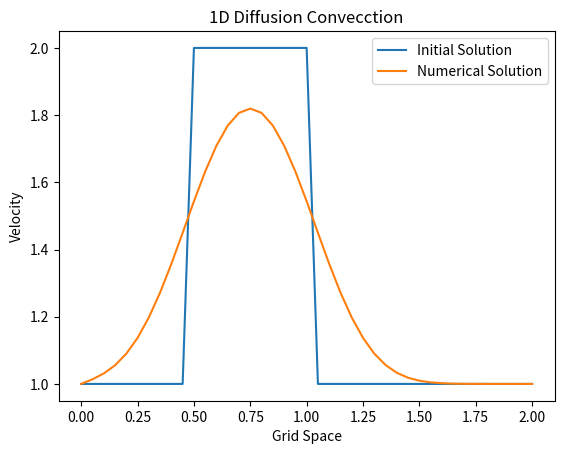

Here is the Python script that generated this plot:
import numpy                    #here we load numpy library that provides a bunch of useful matrix operations akin to MATLAB
from matplotlib import pyplot   #2D plotting library that we will use to plot our results

lineSingle = '------------------------------------------------'

print("Solving 1D Diffusion Equation using Finite Differnce Method\n")

#setting the grid

nx = 41                     #grid points
dx  = 2 / (nx - 1)          #grid spacing   
nt = 20                     #number of timesteps
nu = 0.3                    #viscosity
cfl = 0.4                   
dt = cfl*dx**2/nu           #based on von neumaan stability analysis

#innitial condition

print(lineSingle)
print("Computing Innitial Solution...")


u = numpy.ones(nx)                  
u[int(0.5/dx):int(1/dx+1)] = 2      #Square Wave Profile

print("Printing Innitial Solution...")
print(lineSingle)

print(u)

pyplot.plot(numpy.linspace(0,2,nx), u, label='Initial Solution')

#discritization

print(lineSingle)
print("Calculating Numerical Solution......")
print(lineSingle)

un = numpy.ones(nx)  

for n in range(nt+1):               #time marching
    un = u.copy()       
    for i in range(1, nx-1):        #Space marching
        
        u[i] = un[i] + nu * dt/dx**2 *(un[i+1] - 2*un[i] + un[i-1]) #Central Differnece Scheme

print(lineSingle)
print("Printing Numerical Solution......")
print(lineSingle)
        
print(u)

print(lineSingle)
print("Plotting Innitial & Numerical Solution")
print(lineSingle)

pyplot.plot(numpy.linspace(0,2,nx), u, label='Numerical Solution')
pyplot.title('1D Diffusion Convecction')
pyplot.xlabel('Grid Space')
pyplot.ylabel('Velocity')

pyplot.legend()
pyplot.show()
